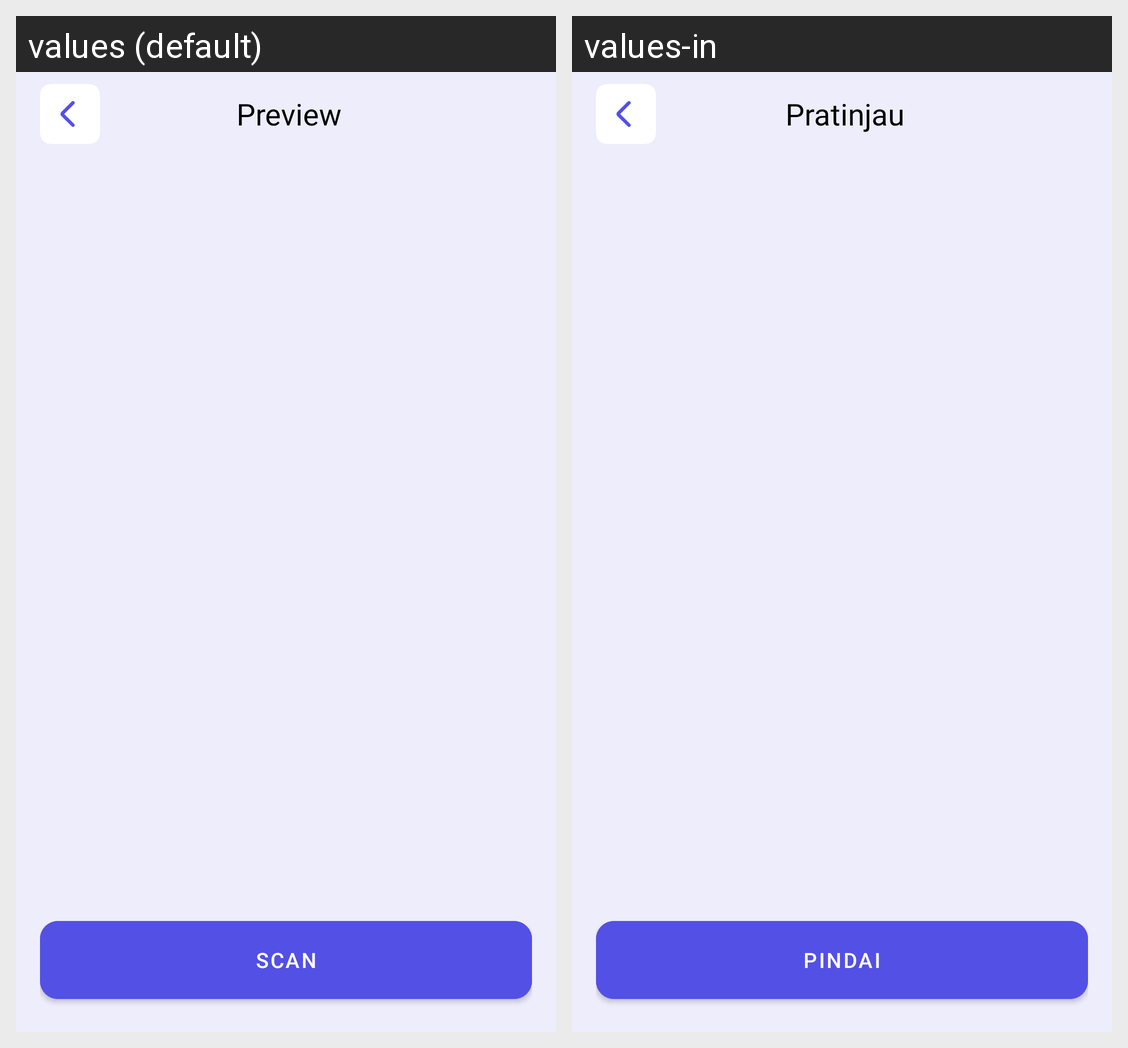

For this localized Android screen grid, give each drawn string resource with its value in every locale shown.
Android screen res/layout/activity_preview.xml rendered under 2 locales, left to right: values (default), values-in. Device: Nexus 5 (rendered at 1080×1920; each locale shown at half size, 540×960, under a caption strip naming it); theme Theme.DermCare.
Strings drawn on this screen, with the default value and each locale's value (text and hints the layout hard-codes, and strings that could not be matched under every locale, appear in the picture but are not listed):

preview
  values: Preview
  values-in: Pratinjau

scan
  values: Scan
  values-in: Pindai
